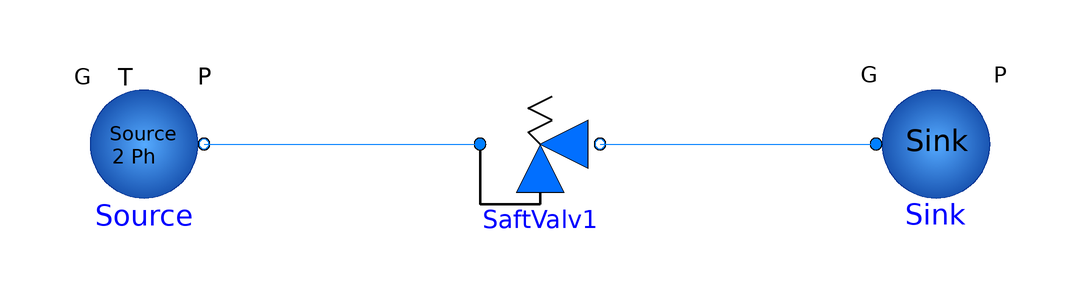

The component connection diagram of the Modelica model below, drawn from its own Placement and Line annotations.

model SafetyValveStdLeser7_5_10_3 "example 7.5.10.3 from Leser handbook, critical flow saturated steam, solved by standard calculation"
      FreeFluids.Valves.SafetyValveStd SaftValv1(A(displayUnit = "m2"), kd = 0.84, kdr = 0.84, redeclare package Medium = WaterS, pSet = 11040000, fixedArea = 1298e-6, gamma = 0.966, rhoA = 72.02, selectStd = 1, useFixedDensity = true) annotation(
        Placement(visible = true, transformation(origin = {0, 0}, extent = {{-10, -10}, {10, 10}}, rotation = 0)));
      FreeFluids.Interfaces.FlowSource Source(G = 6.3, redeclare package Medium = WaterS, P = 12245000, sourceOption = FreeFluids.Types.SourceOption.useSatGasP) annotation(
        Placement(visible = true, transformation(origin = {-66, 0}, extent = {{-10, -10}, {10, 10}}, rotation = 0)));
      Interfaces.FlowSink Sink(redeclare package Medium = WaterS, P = 101000, fix = FreeFluids.Types.BoundaryOption.fixPressure) annotation(
        Placement(visible = true, transformation(origin = {66, 0}, extent = {{-10, -10}, {10, 10}}, rotation = 0)));
    equation
      connect(Source.PortB, SaftValv1.PortA) annotation(
        Line(points = {{-56, 0}, {-10, 0}}, color = {0, 127, 255}));
      connect(SaftValv1.PortB, Sink.PortA) annotation(
        Line(points = {{10, 0}, {56, 0}}, color = {0, 127, 255}));
    end SafetyValveStdLeser7_5_10_3;